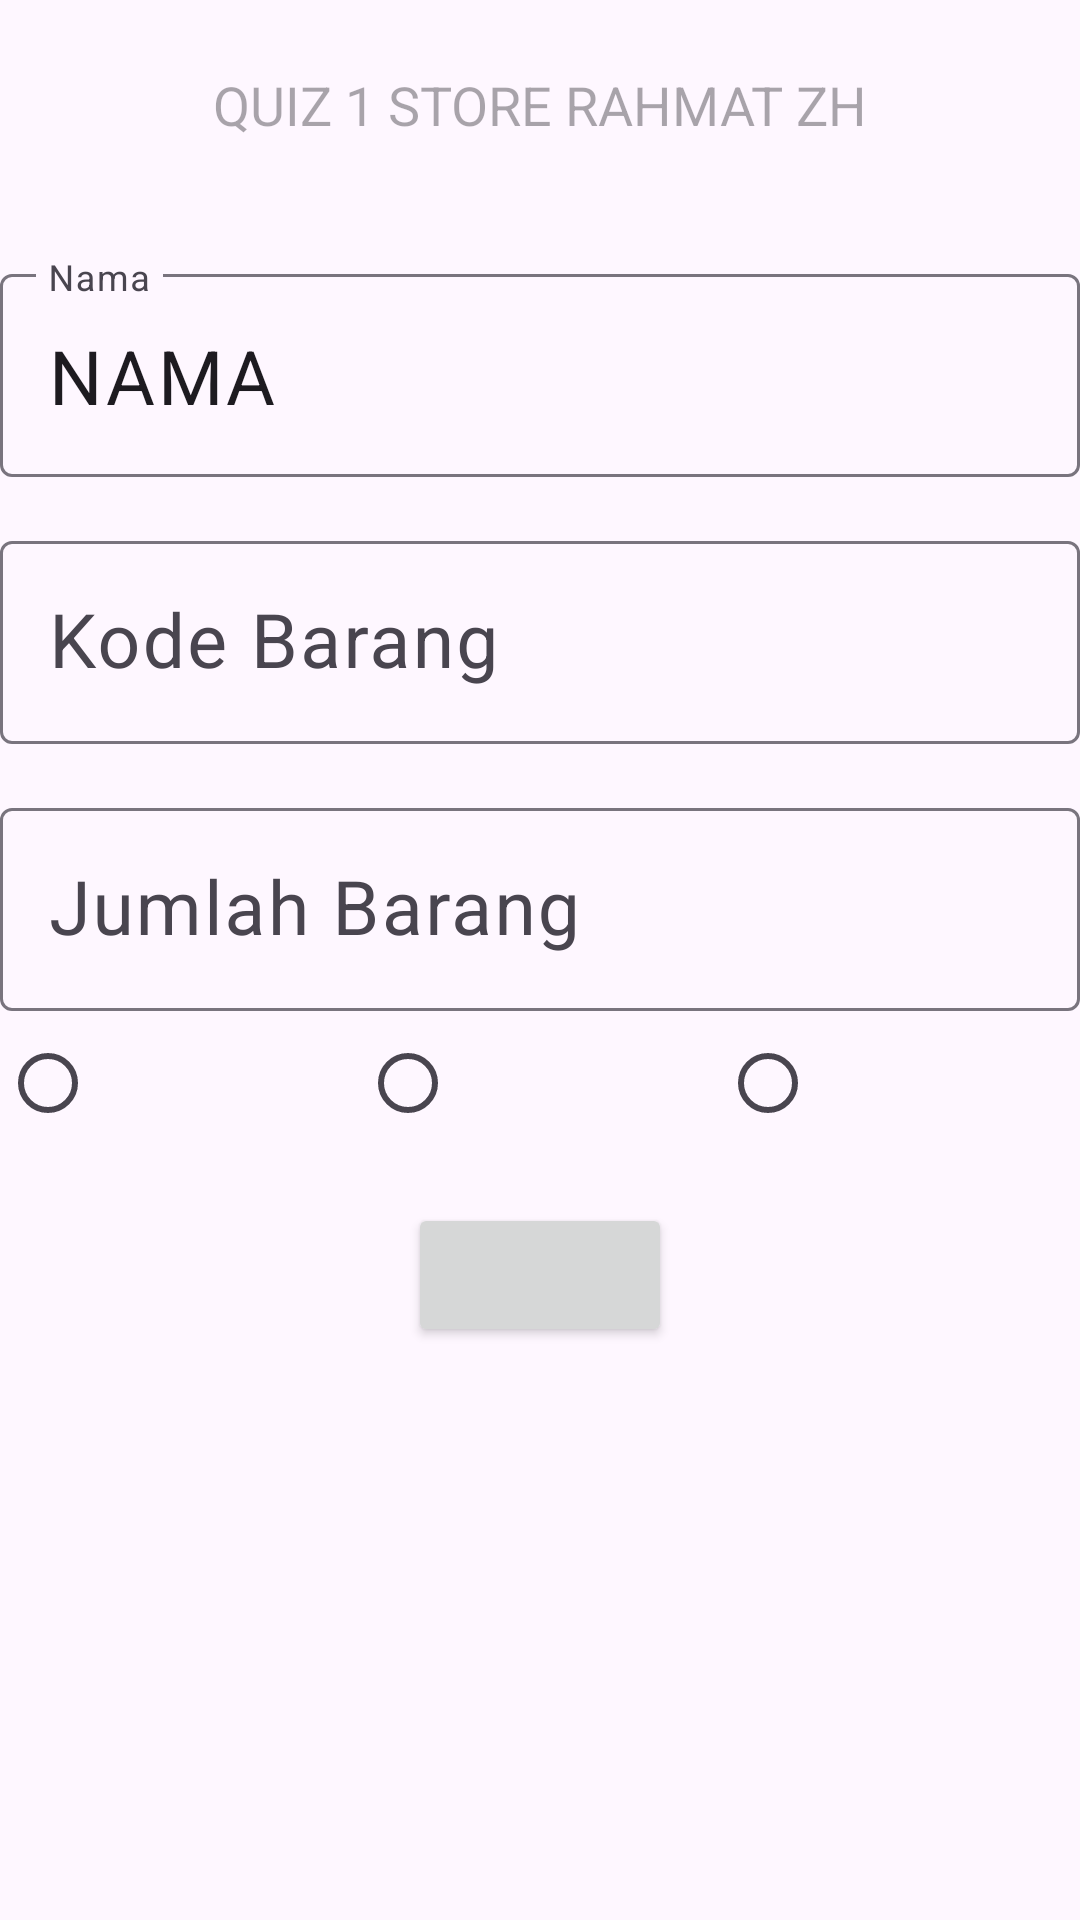

Write the Android layout XML for this screen, with the resource values it uses.
<!-- AndroidManifest.xml: application theme Theme.QUIZ1BUATANKEDUARAHMAT -->
<!-- res/layout/activity_main.xml -->
<?xml version="1.0" encoding="utf-8"?>
<androidx.constraintlayout.widget.ConstraintLayout xmlns:android="http://schemas.android.com/apk/res/android"
    xmlns:app="http://schemas.android.com/apk/res-auto"
    xmlns:tools="http://schemas.android.com/tools"
    android:id="@+id/main"
    android:layout_width="match_parent"
    android:layout_height="match_parent"
    tools:context=".MainActivity">


    <TextView
        android:id="@+id/textView2"
        android:hint="QUIZ 1 STORE RAHMAT ZH"
        android:layout_width="match_parent"
        android:layout_height="70dp"
        android:gravity="center"
        android:text="@string/textView2"
        android:textSize="18sp"
        tools:ignore="MissingConstraints" />

    
    <com.google.android.material.textfield.TextInputLayout
        android:id="@+id/textInputLayoutNama"
        android:layout_width="0dp"
        android:layout_height="wrap_content"
        android:layout_marginTop="16dp"
        app:layout_constraintEnd_toEndOf="parent"
        app:layout_constraintStart_toStartOf="parent"
        app:layout_constraintTop_toBottomOf="@+id/textView2">

        <com.google.android.material.textfield.TextInputEditText
            android:id="@+id/editTextNama"
            android:layout_width="match_parent"
            android:layout_height="wrap_content"
            android:hint="Nama"
            android:text="@string/nama"
            android:inputType="text"
            android:textSize="25sp" />
    </com.google.android.material.textfield.TextInputLayout>
    
    
    <com.google.android.material.textfield.TextInputLayout
        android:id="@+id/textInputLayoutKodeBarang"
        android:layout_width="0dp"
        android:layout_height="wrap_content"
        android:layout_marginTop="16dp"
        app:layout_constraintEnd_toEndOf="parent"
        app:layout_constraintStart_toStartOf="parent"
        app:layout_constraintTop_toBottomOf="@+id/textInputLayoutNama">

        <com.google.android.material.textfield.TextInputEditText
            android:id="@+id/editTextKodeBarang"
            android:layout_width="match_parent"
            android:layout_height="wrap_content"
            android:text="@string/TextKodeBarang"
            android:hint="Kode Barang"
            android:inputType="text"
            android:textSize="25sp" />
    </com.google.android.material.textfield.TextInputLayout>

    
    <com.google.android.material.textfield.TextInputLayout
        android:id="@+id/textInputLayoutJumlahBarang"
        android:layout_width="0dp"
        android:layout_height="wrap_content"
        android:layout_marginTop="16dp"
        app:layout_constraintEnd_toEndOf="parent"
        app:layout_constraintStart_toStartOf="parent"
        app:layout_constraintTop_toBottomOf="@+id/textInputLayoutKodeBarang">

        <com.google.android.material.textfield.TextInputEditText
            android:id="@+id/editTextJumlahBarang"
            android:layout_width="match_parent"
            android:layout_height="wrap_content"
            android:hint="Jumlah Barang"
            android:text="@string/JumlahBarang"
            android:inputType="number"
            android:textSize="25sp" />
    </com.google.android.material.textfield.TextInputLayout>

    
    <RadioGroup
        android:id="@+id/radioGroup"
        android:layout_width="0dp"
        android:layout_height="wrap_content"
        android:orientation="horizontal"
        app:layout_constraintEnd_toEndOf="parent"
        app:layout_constraintStart_toStartOf="parent"
        app:layout_constraintTop_toBottomOf="@+id/textInputLayoutJumlahBarang">

        
        <RadioButton
            android:id="@+id/rbGOLD"
            android:layout_width="wrap_content"
            android:layout_height="wrap_content"
            android:text="@string/gold"
            android:layout_weight="1" />

        
        <RadioButton
            android:id="@+id/rbSILVER"
            android:layout_width="wrap_content"
            android:layout_height="wrap_content"
            android:text="@string/silver"
            android:layout_weight="1" />

        
        <RadioButton
            android:id="@+id/rbNORMAL"
            android:layout_width="wrap_content"
            android:layout_height="wrap_content"
            android:text="@string/normal"
            android:layout_weight="1" />

    </RadioGroup>

    <Button
        android:id="@+id/TombolProses"
        android:layout_width="wrap_content"
        android:layout_height="wrap_content"
        android:text="@string/process"
        app:layout_constraintEnd_toEndOf="parent"
        app:layout_constraintHorizontal_bias="0.5"
        app:layout_constraintStart_toStartOf="parent"
        app:layout_constraintTop_toBottomOf="@+id/radioGroup"
        android:layout_marginTop="16dp"
        android:layout_marginBottom="16dp"
        android:padding="12dp" />

</androidx.constraintlayout.widget.ConstraintLayout>
<!-- resources referenced by this layout -->
<resources>
  <string name="JumlahBarang" translatable="false" />
  <string name="TextKodeBarang" translatable="false" />
  <string name="gold" translatable="false" />
  <string name="nama" translatable="false">NAMA</string>
  <string name="normal" translatable="false" />
  <string name="process" translatable="false" />
  <string name="silver" translatable="false" />
  <string name="textView2" translatable="false" />
  <style name="Theme.QUIZ1BUATANKEDUARAHMAT" parent="Base.Theme.QUIZ1BUATANKEDUARAHMAT" />
  <style name="Base.Theme.QUIZ1BUATANKEDUARAHMAT" parent="Theme.Material3.DayNight.NoActionBar">
          
          
      </style>
</resources>
